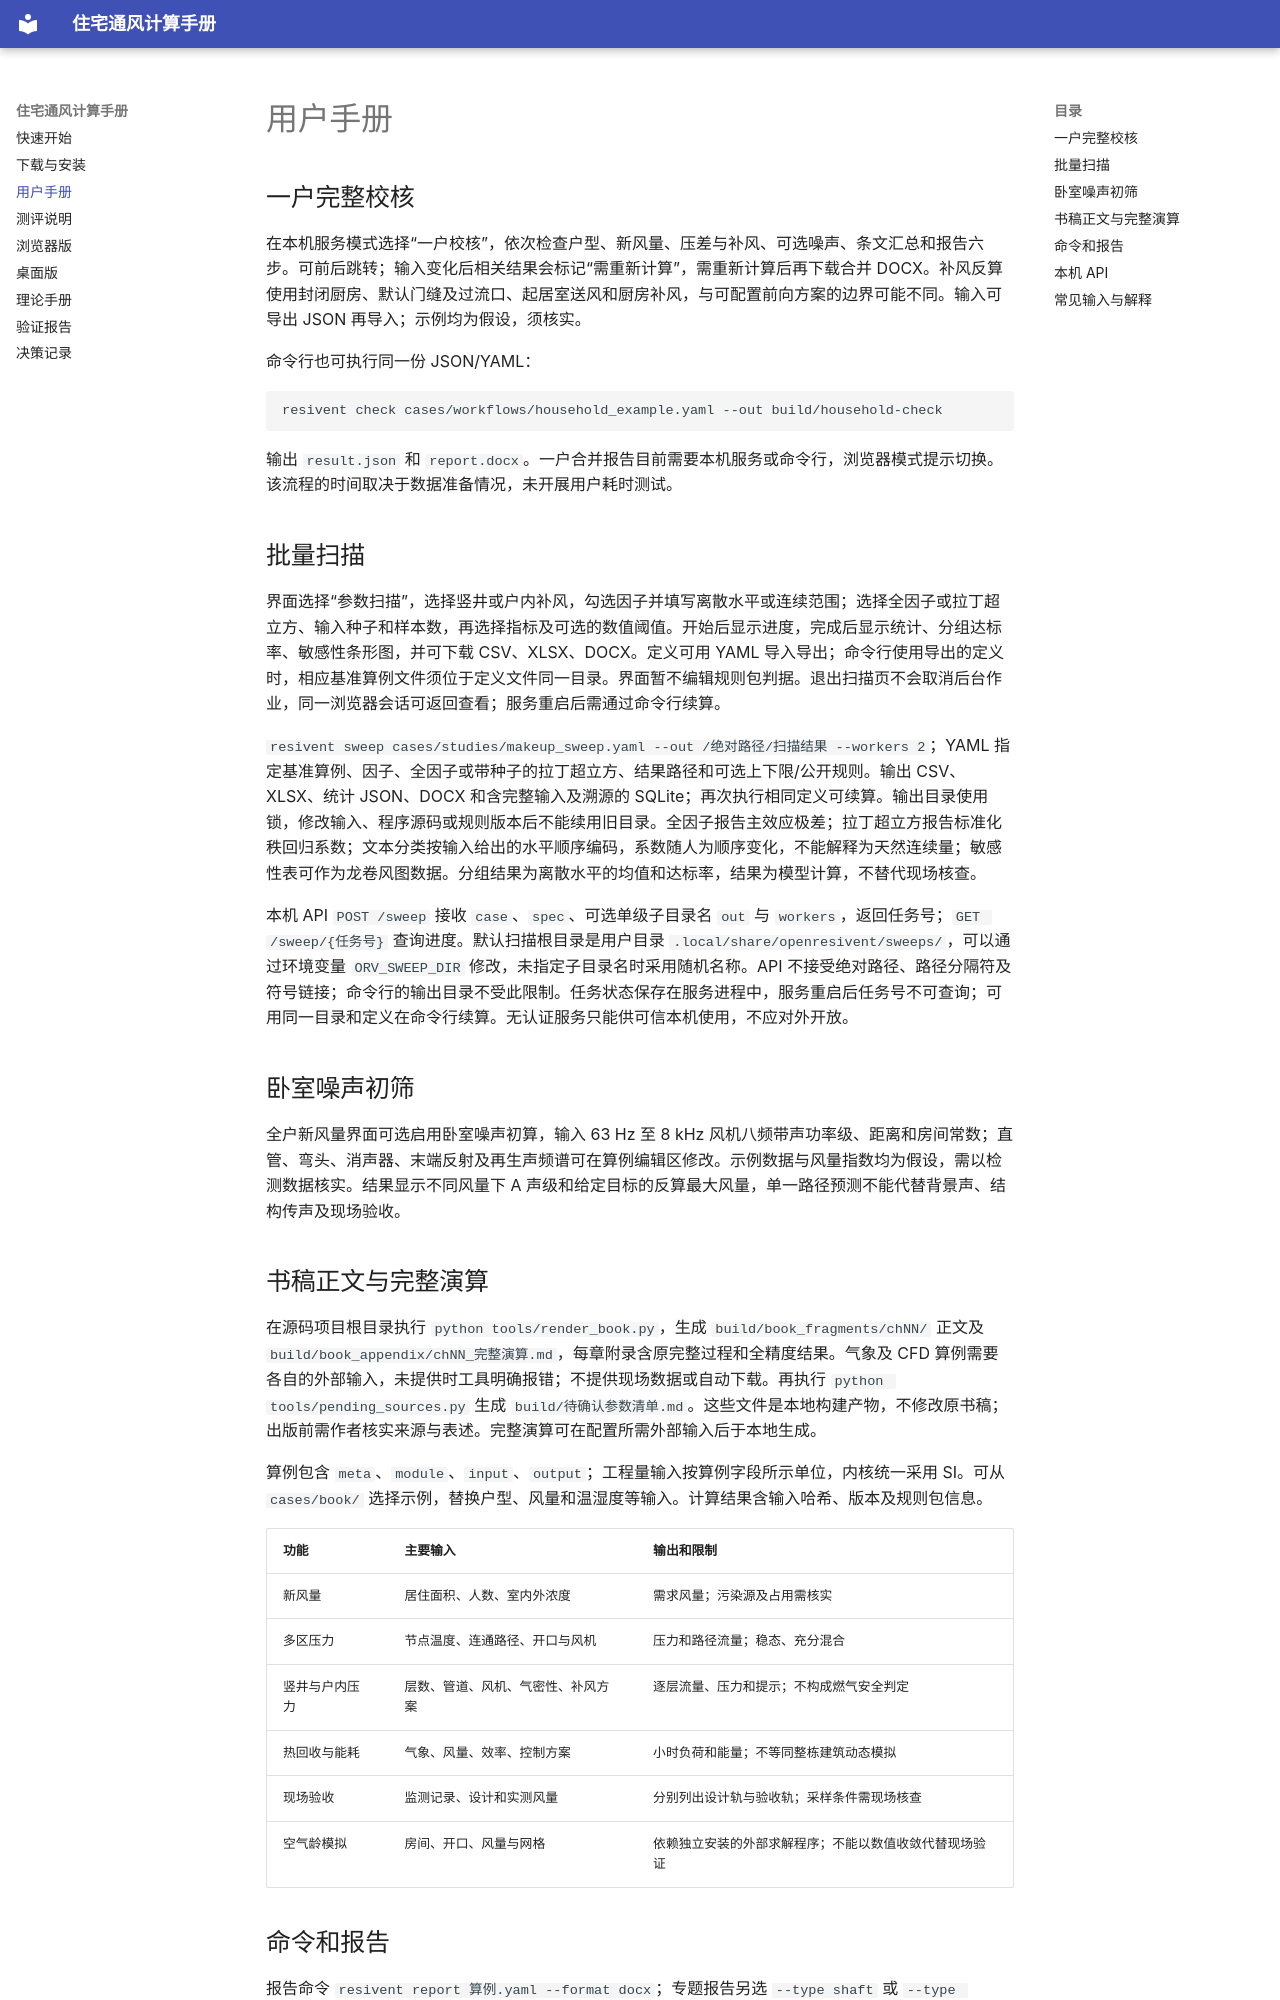

repository: wangzhichao-jpg/OpenResiVent · page: user/index.html · generator: mkdocs

# 用户手册

## 一户完整校核

在本机服务模式选择“一户校核”，依次检查户型、新风量、压差与补风、可选噪声、条文汇总和报告六步。可前后跳转；输入变化后相关结果会标记“需重新计算”，需重新计算后再下载合并 DOCX。补风反算使用封闭厨房、默认门缝及过流口、起居室送风和厨房补风，与可配置前向方案的边界可能不同。输入可导出 JSON 再导入；示例均为假设，须核实。

命令行也可执行同一份 JSON/YAML：

```bash
resivent check cases/workflows/household_example.yaml --out build/household-check
```

输出 `result.json` 和 `report.docx`。一户合并报告目前需要本机服务或命令行，浏览器模式提示切换。该流程的时间取决于数据准备情况，未开展用户耗时测试。

## 批量扫描

界面选择“参数扫描”，选择竖井或户内补风，勾选因子并填写离散水平或连续范围；选择全因子或拉丁超立方、输入种子和样本数，再选择指标及可选的数值阈值。开始后显示进度，完成后显示统计、分组达标率、敏感性条形图，并可下载 CSV、XLSX、DOCX。定义可用 YAML 导入导出；命令行使用导出的定义时，相应基准算例文件须位于定义文件同一目录。界面暂不编辑规则包判据。退出扫描页不会取消后台作业，同一浏览器会话可返回查看；服务重启后需通过命令行续算。

`resivent sweep cases/studies/makeup_sweep.yaml --out /绝对路径/扫描结果 --workers 2`；YAML 指定基准算例、因子、全因子或带种子的拉丁超立方、结果路径和可选上下限/公开规则。输出 CSV、XLSX、统计 JSON、DOCX 和含完整输入及溯源的 SQLite；再次执行相同定义可续算。输出目录使用锁，修改输入、程序源码或规则版本后不能续用旧目录。全因子报告主效应极差；拉丁超立方报告标准化秩回归系数；文本分类按输入给出的水平顺序编码，系数随人为顺序变化，不能解释为天然连续量；敏感性表可作为龙卷风图数据。分组结果为离散水平的均值和达标率，结果为模型计算，不替代现场核查。

本机 API `POST /sweep` 接收 `case`、`spec`、可选单级子目录名 `out` 与 `workers`，返回任务号；`GET /sweep/{任务号}` 查询进度。默认扫描根目录是用户目录 `.local/share/openresivent/sweeps/`，可以通过环境变量 `ORV_SWEEP_DIR` 修改，未指定子目录名时采用随机名称。API 不接受绝对路径、路径分隔符及符号链接；命令行的输出目录不受此限制。任务状态保存在服务进程中，服务重启后任务号不可查询；可用同一目录和定义在命令行续算。无认证服务只能供可信本机使用，不应对外开放。

## 卧室噪声初筛

全户新风量界面可选启用卧室噪声初算，输入 63 Hz 至 8 kHz 风机八频带声功率级、距离和房间常数；直管、弯头、消声器、末端反射及再生声频谱可在算例编辑区修改。示例数据与风量指数均为假设，需以检测数据核实。结果显示不同风量下 A 声级和给定目标的反算最大风量，单一路径预测不能代替背景声、结构传声及现场验收。

## 书稿正文与完整演算

在源码项目根目录执行 `python tools/render_book.py`，生成 `build/book_fragments/chNN/` 正文及 `build/book_appendix/chNN_完整演算.md`，每章附录含原完整过程和全精度结果。气象及 CFD 算例需要各自的外部输入，未提供时工具明确报错；不提供现场数据或自动下载。再执行 `python tools/pending_sources.py` 生成 `build/待确认参数清单.md`。这些文件是本地构建产物，不修改原书稿；出版前需作者核实来源与表述。完整演算可在配置所需外部输入后于本地生成。

算例包含 `meta`、`module`、`input`、`output`；工程量输入按算例字段所示单位，内核统一采用 SI。可从 `cases/book/` 选择示例，替换户型、风量和温湿度等输入。计算结果含输入哈希、版本及规则包信息。

| 功能 | 主要输入 | 输出和限制 |
|---|---|---|
| 新风量 | 居住面积、人数、室内外浓度 | 需求风量；污染源及占用需核实 |
| 多区压力 | 节点温度、连通路径、开口与风机 | 压力和路径流量；稳态、充分混合 |
| 竖井与户内压力 | 层数、管道、风机、气密性、补风方案 | 逐层流量、压力和提示；不构成燃气安全判定 |
| 热回收与能耗 | 气象、风量、效率、控制方案 | 小时负荷和能量；不等同整栋建筑动态模拟 |
| 现场验收 | 监测记录、设计和实测风量 | 分别列出设计轨与验收轨；采样条件需现场核查 |
| 空气龄模拟 | 房间、开口、风量与网格 | 依赖独立安装的外部求解程序；不能以数值收敛代替现场验证 |
